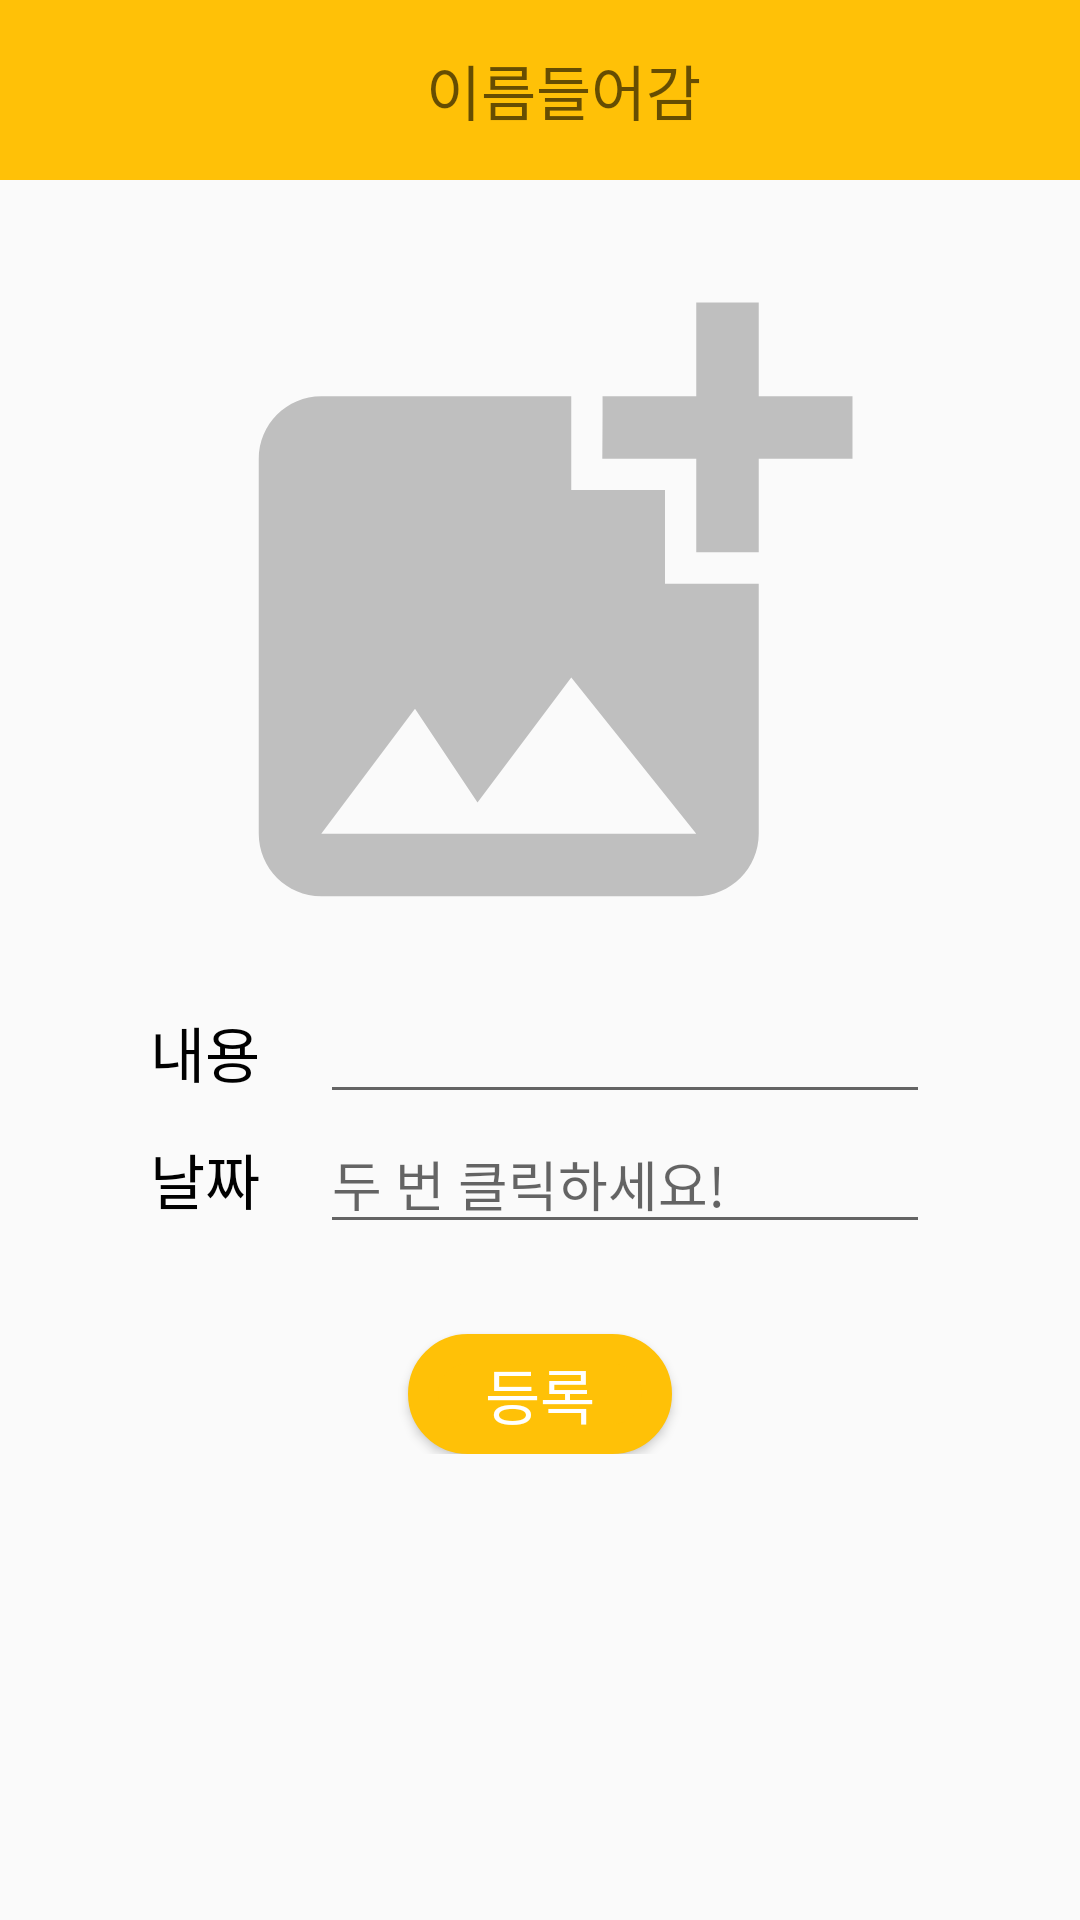

Android layout source for this screen:
<!-- AndroidManifest.xml: application theme Theme.ItsHere -->
<!-- res/layout/activity_cp_add.xml -->
<?xml version="1.0" encoding="utf-8"?>
<LinearLayout xmlns:android="http://schemas.android.com/apk/res/android"
    xmlns:app="http://schemas.android.com/apk/res-auto"
    xmlns:tools="http://schemas.android.com/tools"
    android:layout_width="match_parent"
    android:layout_height="match_parent"
    android:orientation="vertical"
    tools:context=".coupon.cp_add_Activity">
    <include
        layout="@layout/toolbar_sub2"
        android:id="@+id/toolbar_ab_add"
        android:layout_height="60dp"
        android:layout_width="match_parent" />

    <LinearLayout
        android:layout_width="match_parent"
        android:layout_height="wrap_content"
        android:fontFamily="@font/scdream5"
        android:layout_marginLeft="50dp"
        android:layout_marginRight="50dp"
        android:layout_marginTop="20dp"
        android:layout_marginBottom="20dp"
        android:orientation="vertical">

        <ImageView
            android:id="@+id/cpImagevView"
            android:layout_width="250dp"
            android:layout_height="250dp"
            android:layout_gravity="center"
            android:src="@drawable/ic_add_image"/>

        <LinearLayout
            android:layout_width="wrap_content"
            android:layout_height="match_parent"
            android:orientation="horizontal">
            <TextView
                android:layout_width="wrap_content"
                android:layout_height="40dp"
                android:textColor="@color/black"
                android:textSize="20dp"
                android:gravity="center"
                android:layout_marginRight="20dp"
                android:fontFamily="@font/scdream7"
                android:text="내용"/>
            <EditText
                android:id="@+id/cp_add_contents"
                android:layout_width="250dp"
                android:layout_weight="1"
                android:layout_height="wrap_content" />
        </LinearLayout>
        <LinearLayout
            android:layout_width="wrap_content"
            android:layout_height="match_parent"
            android:orientation="horizontal">
            <TextView
                android:layout_width="wrap_content"
                android:layout_height="40dp"
                android:textColor="@color/black"
                android:textSize="20dp"
                android:gravity="center"
                android:layout_marginRight="20dp"
                android:fontFamily="@font/scdream7"
                android:text="날짜"/>
            <EditText
                android:id="@+id/cp_add_date"
                android:layout_width="250dp"
                android:layout_height="wrap_content"
                android:layout_weight="1"
                android:ems="10"
                android:hint="두 번 클릭하세요!"
                android:inputType="date" /> />
        </LinearLayout>
        

        <Button
            android:id="@+id/cp_btn_save"
            android:layout_width="wrap_content"
            android:layout_height="40dp"
            android:layout_marginTop="30dp"
            android:background="@drawable/layout_roundsqaure_yellow"
            android:text="등록"
            android:textSize="20dp"
            android:textColor="@color/white"
            android:layout_gravity="center"/>

    </LinearLayout>

</LinearLayout>
<!-- res/layout/toolbar_sub2.xml (included above) -->
<?xml version="1.0" encoding="utf-8"?>
<androidx.appcompat.widget.Toolbar xmlns:android="http://schemas.android.com/apk/res/android"
    xmlns:app="http://schemas.android.com/apk/res-auto"
    android:id="@+id/toolbar_sub2"
    android:layout_width="match_parent"
    android:layout_height="60dp"
    android:background="@color/myYellow"
    android:theme="@style/ThemeOverlay.AppCompat.ActionBar"
    app:popupTheme="@style/ThemeOverlay.AppCompat.Light">
    <RelativeLayout
        android:layout_width="match_parent"
        android:layout_height="match_parent">

        <ImageButton
            android:id="@+id/tool_sub2_back"
            android:layout_width="wrap_content"
            android:layout_height="wrap_content"
            android:layout_centerVertical="true"
            android:layout_weight="1"
            android:background="@android:color/transparent"
            android:src="@drawable/ic_back_white" />

        <TextView
            android:id="@+id/tool_sub2_title"
            android:layout_width="wrap_content"
            android:layout_height="wrap_content"
            android:layout_centerInParent="true"
            android:fontFamily="@font/scdream7"
            android:hint="이름들어감"
            android:scaleType="centerInside"
            android:textColor="@color/white"
            android:textSize="20dp" />

    </RelativeLayout>
</androidx.appcompat.widget.Toolbar>
<!-- resources referenced by this layout -->
<resources>
  <color name="black">#FF000000</color>
  <color name="myYellow">#FFC107</color>
  <color name="white">#FFFFFFFF</color>
  <!-- drawable ic_add_image (drawable) -->
  <vector android:height="24dp" android:tint="@color/myGray"
      android:viewportHeight="24" android:viewportWidth="24"
      android:width="24dp" xmlns:android="http://schemas.android.com/apk/res/android">
      <path android:fillColor="@android:color/white" android:pathData="M19,7v2.99s-1.99,0.01 -2,0L17,7h-3s0.01,-1.99 0,-2h3L17,2h2v3h3v2h-3zM16,11L16,8h-3L13,5L5,5c-1.1,0 -2,0.9 -2,2v12c0,1.1 0.9,2 2,2h12c1.1,0 2,-0.9 2,-2v-8h-3zM5,19l3,-4 2,3 3,-4 4,5L5,19z"/>
  </vector>
  <!-- drawable layout_roundsqaure_yellow (drawable) -->
  <?xml version="1.0" encoding="utf-8"?>
  <shape xmlns:android="http://schemas.android.com/apk/res/android">
      xmlns:android="http://schemas.android.com/apk/res/android"
      android:shape="rectangle">
      <solid android:color="@color/myYellow" />
      <stroke android:color="@color/myYellow" android:width="10dp" />
      <corners android:radius="50dp" />
  
  </shape>
  <style name="Theme.ItsHere" parent="Theme.AppCompat.Light.NoActionBar">
          
          <item name="colorPrimary">@color/white</item>
          <item name="colorPrimaryVariant">@color/white</item>
          <item name="colorOnPrimary">@color/myMuk</item>
          
          <item name="colorSecondary">@color/teal_200</item>
          <item name="colorSecondaryVariant">@color/teal_700</item>
          <item name="colorOnSecondary">@color/black</item>
          
          <item name="android:statusBarColor" tools:targetApi="l">?attr/colorPrimaryVariant</item>
          
      </style>
  <color name="myGray">#BFBFBF</color>
  <color name="myMuk">#1C1C1C</color>
  <color name="teal_200">#FF03DAC5</color>
  <color name="teal_700">#FF018786</color>
</resources>
